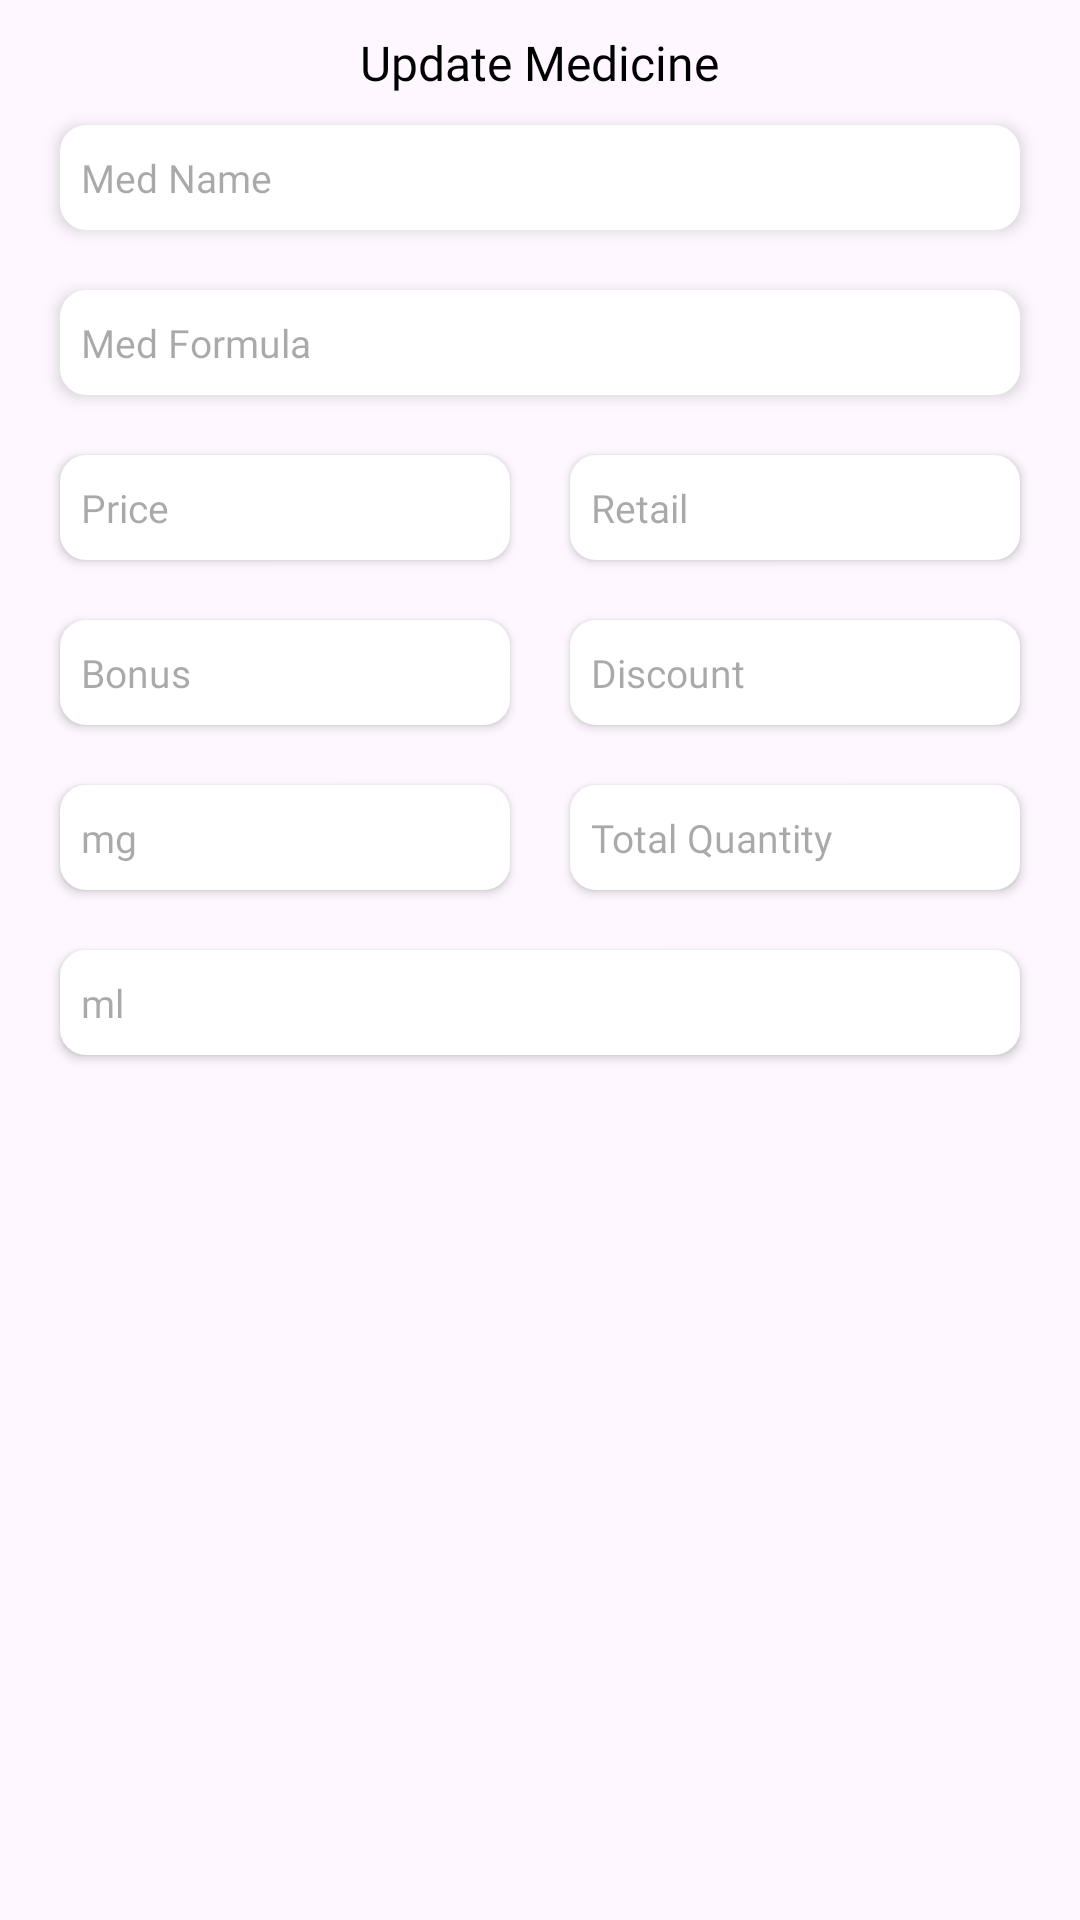

Here is an Android app screen rendered from its layout file. Give the layout XML and the strings, colors and styles it references.
<!-- AndroidManifest.xml: application theme Theme.BilalMedicose -->
<!-- res/layout/dialog_update_medicine.xml -->
<?xml version="1.0" encoding="utf-8"?>
<LinearLayout xmlns:android="http://schemas.android.com/apk/res/android"
    android:layout_width="match_parent"
    android:layout_height="match_parent"
    android:orientation="vertical"
    >
    <TextView
        android:layout_width="wrap_content"
        android:layout_height="wrap_content"
        android:text="Update Medicine"
        android:fontFamily="@font/montserrat_bold"
        android:layout_gravity="center_horizontal"
        android:textSize="16dp"
        android:textColor="@color/black"
        android:padding="10dp"
        />
    <EditText
        android:id="@+id/medName"
        android:layout_width="match_parent"
        android:layout_height="35dp"
        android:textSize="13dp"
        android:background="@drawable/edittext_style"
        android:elevation="3dp"
        android:layout_marginBottom="20dp"
        android:fontFamily="@font/montserrat_regular"
        android:layout_marginHorizontal="20dp"
        android:hint="Med Name" />
    <EditText
        android:id="@+id/medFormula"
        android:layout_width="match_parent"
        android:layout_height="35dp"
        android:textSize="13dp"
        android:background="@drawable/edittext_style"
        android:elevation="3dp"
        android:layout_marginBottom="10dp"
        android:fontFamily="@font/montserrat_regular"
        android:layout_marginHorizontal="20dp"
        android:hint="Med Formula" />
    <LinearLayout
        android:layout_width="match_parent"
        android:layout_height="wrap_content"
        android:orientation="horizontal"
        android:layout_marginHorizontal="10dp"
        >
        <EditText
            android:id="@+id/price"
            android:layout_width="0dp"
            android:layout_height="35dp"
            android:textSize="13dp"
            android:layout_weight="1"
            android:elevation="2dp"
            android:inputType="number"
            android:background="@drawable/edittext_style"
            android:layout_margin="10dp"
            android:fontFamily="@font/montserrat_regular"
            android:hint="Price" />

        <EditText
            android:id="@+id/retail"
            android:layout_width="0dp"
            android:layout_height="35dp"
            android:textSize="13dp"
            android:hint="Retail"
            android:inputType="number"
            android:layout_weight="1"
            android:layout_margin="10dp"
            android:elevation="2dp"
            android:fontFamily="@font/montserrat_regular"

            android:background="@drawable/edittext_style"
            />
    </LinearLayout>
    <LinearLayout
        android:layout_width="match_parent"
        android:layout_height="wrap_content"
        android:orientation="horizontal"
        android:layout_marginHorizontal="10dp"
        >
        <EditText
            android:id="@+id/bonus"
            android:layout_width="0dp"
            android:layout_height="35dp"
            android:textSize="13dp"
            android:layout_weight="1"
            android:inputType="text"
            android:fontFamily="@font/montserrat_regular"
            android:elevation="2dp"
            android:background="@drawable/edittext_style"
            android:layout_margin="10dp"
            android:hint="Bonus" />

        <EditText
            android:id="@+id/discount"
            android:layout_width="0dp"
            android:layout_height="35dp"
            android:textSize="13dp"
            android:hint="Discount"
            android:inputType="number"
            android:layout_weight="1"
            android:fontFamily="@font/montserrat_regular"
            android:layout_margin="10dp"
            android:elevation="2dp"
            android:background="@drawable/edittext_style"
            />
    </LinearLayout>
    <LinearLayout
        android:layout_width="match_parent"
        android:layout_height="wrap_content"
        android:orientation="horizontal"
        android:layout_marginHorizontal="10dp"
        >
        <EditText
            android:id="@+id/strength"
            android:layout_width="0dp"
            android:layout_height="35dp"
            android:textSize="13dp"
            android:hint="mg"
            android:layout_weight="1"
            android:layout_margin="10dp"
            android:fontFamily="@font/montserrat_regular"
            android:elevation="2dp"
            android:background="@drawable/edittext_style"
            />

        <EditText
            android:id="@+id/totalQuantity"
            android:layout_width="0dp"
            android:layout_height="35dp"
            android:textSize="13dp"
            android:hint="Total Quantity"
            android:layout_weight="1"
            android:layout_margin="10dp"
            android:inputType="number"
            android:fontFamily="@font/montserrat_regular"
            android:elevation="2dp"
            android:background="@drawable/edittext_style"
            />
    </LinearLayout>

    <LinearLayout
        android:layout_width="match_parent"
        android:layout_height="wrap_content"
        android:layout_marginHorizontal="10dp"
        android:orientation="horizontal">
        <EditText
            android:id="@+id/ml"
            android:layout_width="0dp"
            android:layout_height="35dp"
            android:textSize="13dp"
            android:hint="ml"
            android:inputType="numberSigned"
            android:layout_weight="1"
            android:layout_margin="10dp"
            android:fontFamily="@font/montserrat_regular"
            android:elevation="2dp"
            android:background="@drawable/edittext_style"
            />
    </LinearLayout>
</LinearLayout>
<!-- resources referenced by this layout -->
<resources>
  <color name="black">#FF000000</color>
  <!-- drawable edittext_style (drawable) -->
  <?xml version="1.0" encoding="utf-8"?>
  <shape xmlns:android="http://schemas.android.com/apk/res/android" >
      <solid android:color="#FFFFFF" />
      <stroke
          android:width="1.5dp"
          android:color="@color/white" />
      <corners android:radius="8dp" />
      <padding
          android:bottom="7dip"
          android:left="7dip"
          android:right="7dip"
          android:top="7dip" />
  </shape>
  <style name="Theme.BilalMedicose" parent="Base.Theme.BilalMedicose" />
  <color name="white">#FFFFFFFF</color>
  <style name="Base.Theme.BilalMedicose" parent="Theme.Material3.Light.NoActionBar">
          
           <item name="colorPrimary">@color/black</item>
      </style>
</resources>
